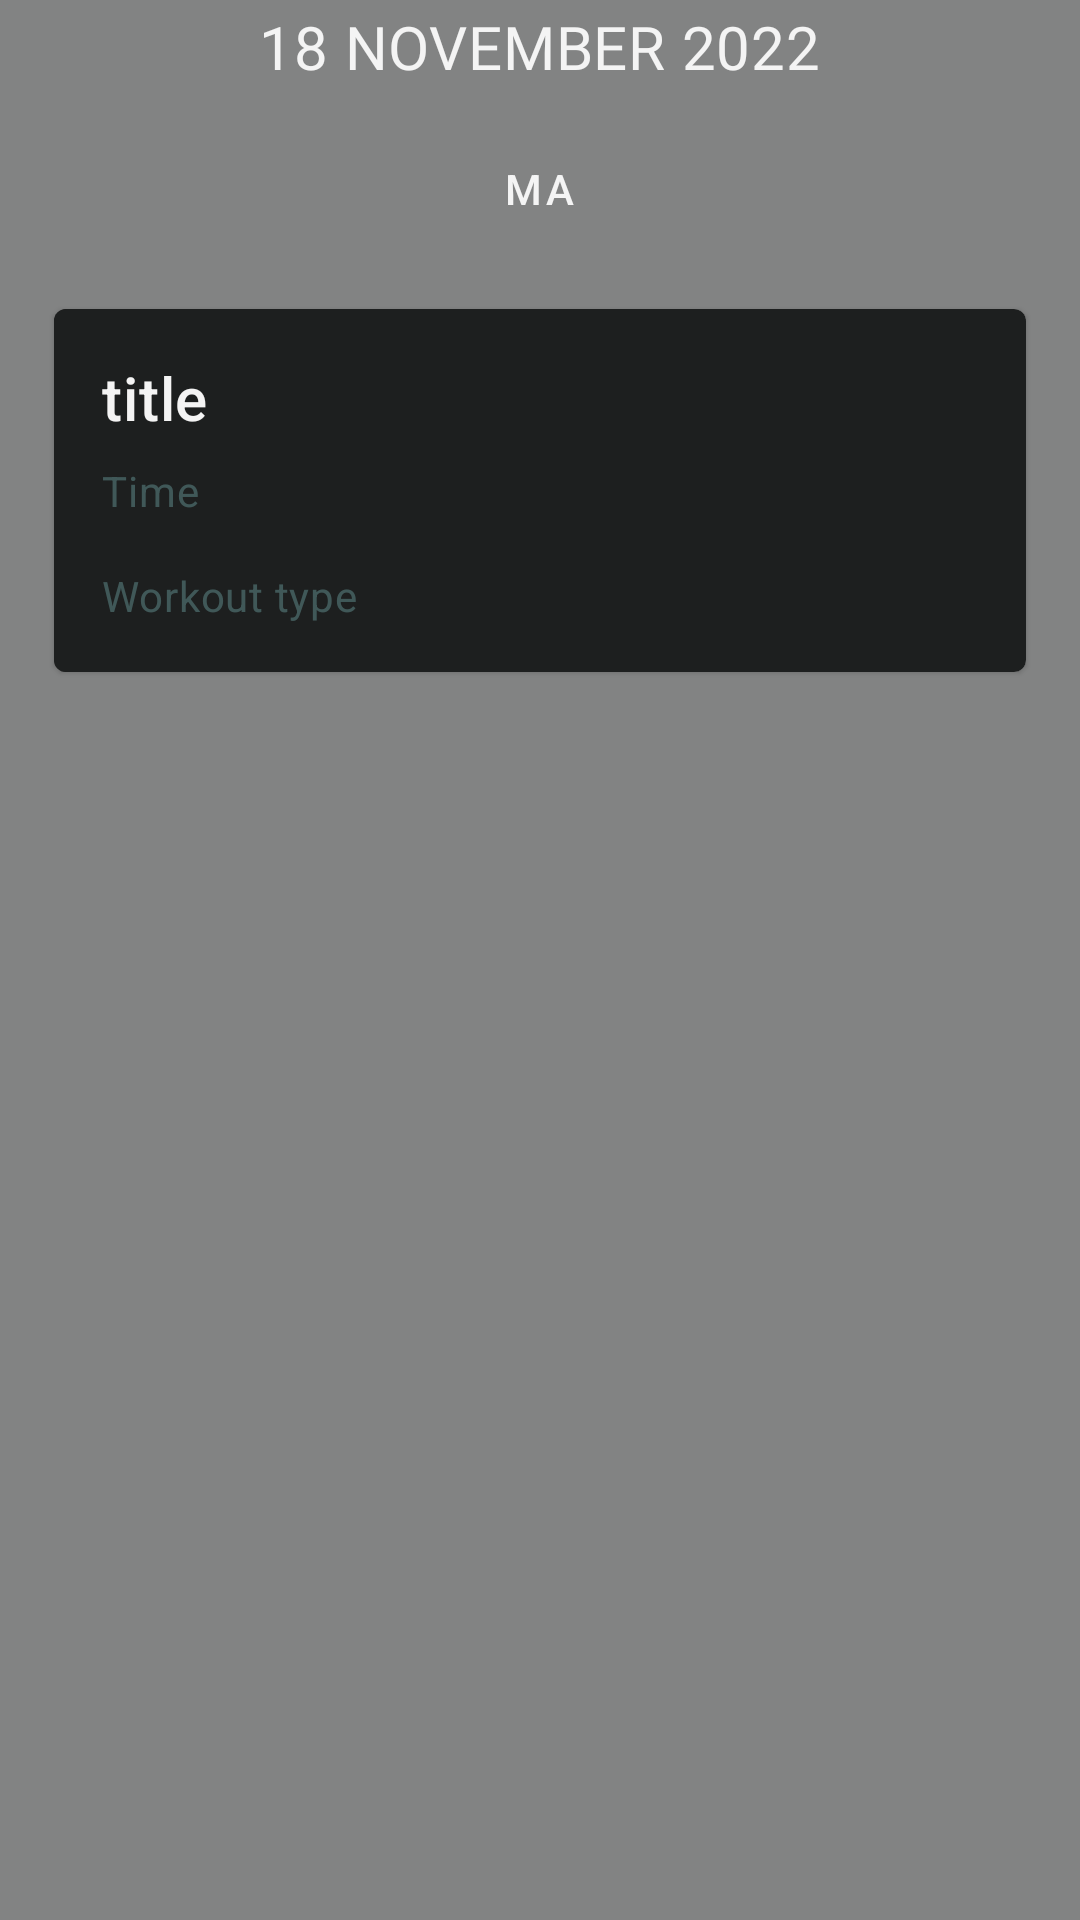

The Android layout XML behind this screen, and the referenced resources:
<!-- AndroidManifest.xml: application theme Theme.Squads -->
<!-- res/layout/fragment_calendar.xml -->
<?xml version="1.0" encoding="utf-8"?>
<LinearLayout xmlns:android="http://schemas.android.com/apk/res/android"
    xmlns:app="http://schemas.android.com/apk/res-auto"
    xmlns:tools="http://schemas.android.com/tools"
    android:id="@+id/home_fragment_layout"
    android:layout_width="match_parent"
    android:layout_height="match_parent"
    android:orientation="vertical"
    android:padding="2dp"
    tools:context="com.hogent.squads.view.calendar.CalendarFragment"
    >

    <TextView
        android:layout_width="wrap_content"
        android:layout_height="wrap_content"
        android:layout_gravity="center_horizontal"
        android:layout_marginBottom="10dp"
        android:fontFamily="@font/gotham_medium"
        android:text="18 November 2022"
        android:textAppearance="@style/TextAppearance.Squads.SubTitle" />

    <com.google.android.material.tabs.TabLayout
        android:layout_width="match_parent"
        android:layout_height="wrap_content">

        <com.google.android.material.tabs.TabItem

            android:layout_width="wrap_content"
            android:layout_height="wrap_content"
            android:text="Ma"
            />

    </com.google.android.material.tabs.TabLayout>
    <com.google.android.material.card.MaterialCardView
        android:id="@+id/calendar_card"
        android:layout_width="match_parent"
        android:layout_height="wrap_content"
        android:layout_margin="16dp"
        android:background="@color/colorPrimaryDark"
        >

        <LinearLayout
            android:layout_width="match_parent"
            android:layout_height="wrap_content"
            android:background="@color/colorPrimaryDark"
            android:orientation="horizontal">

            <LinearLayout
                android:layout_width="292dp"
                android:layout_height="wrap_content"
                android:background="@color/colorPrimaryDark"
                android:orientation="vertical"
                android:padding="16dp">

                
                <TextView
                    android:id="@+id/session_title"
                    android:layout_width="wrap_content"
                    android:layout_height="wrap_content"
                    android:background="@color/colorPrimaryDark"
                    android:text="title"
                    android:textAppearance="?attr/textAppearanceHeadline6" />

                <TextView
                    android:id="@+id/session_time"
                    android:layout_width="wrap_content"
                    android:layout_height="wrap_content"
                    android:layout_marginTop="8dp"
                    android:background="@color/colorPrimaryDark"
                    android:text="Time"
                    android:textAppearance="?attr/textAppearanceBody2"
                    android:textColor="?android:attr/textColorHighlight" />

                <TextView
                    android:id="@+id/workout_type"
                    android:layout_width="wrap_content"
                    android:layout_height="wrap_content"
                    android:layout_marginTop="16dp"
                    android:background="@color/colorPrimaryDark"
                    android:text="Workout type"
                    android:textAppearance="?attr/textAppearanceBody2"
                    android:textColor="?android:attr/textColorHighlight" />

            </LinearLayout>

            <com.google.android.material.button.MaterialButton
                android:id="@+id/view_session_button"
                style="?attr/borderlessButtonStyle"
                android:layout_width="match_parent"
                android:layout_height="match_parent"
                android:insetLeft="0dp"
                android:text=""
                app:icon="@drawable/ic_navigate_next"
                tools:ignore="SpeakableTextPresentCheck" />

            
        </LinearLayout>
    </com.google.android.material.card.MaterialCardView>

</LinearLayout>
<!-- resources referenced by this layout -->
<resources>
  <color name="colorPrimaryDark">#1d1f1f</color>
  <style name="TextAppearance.Squads.SubTitle" parent="TextAppearance.MaterialComponents.Headline6">
          <item name="textAllCaps">true</item>
          <item name="android:textStyle">normal</item>
          <item name="android:textColor">?android:attr/textColorPrimary</item>
      </style>
  <style name="Theme.Squads" parent="Theme.MaterialComponents.Light.NoActionBar">
          
          <item name="colorPrimary">@color/colorPrimary</item>
          <item name="colorPrimaryDark">@color/colorPrimaryDark</item>
          <item name="colorAccent">@color/colorAccent</item>
          <item name="android:windowLightStatusBar" tools:targetApi="m">true</item>
          <item name="android:textColorPrimary">@color/textColorPrimary</item>
          <item name="android:background">@color/backgroundColor</item>
      </style>
  <color name="colorPrimary">#f4f4f4</color>
  <color name="colorAccent">#75b0b0</color>
  <color name="textColorPrimary">#f4f4f4</color>
  <color name="backgroundColor">#FF828383</color>
</resources>
